Run: headless pygame with SDL's dummy video driver; simulated clock (each Clock.tick advances the game by its frame time, no real sleeping); random seed 0; keys injected as events and as key.get_pressed() state; no mouse input.
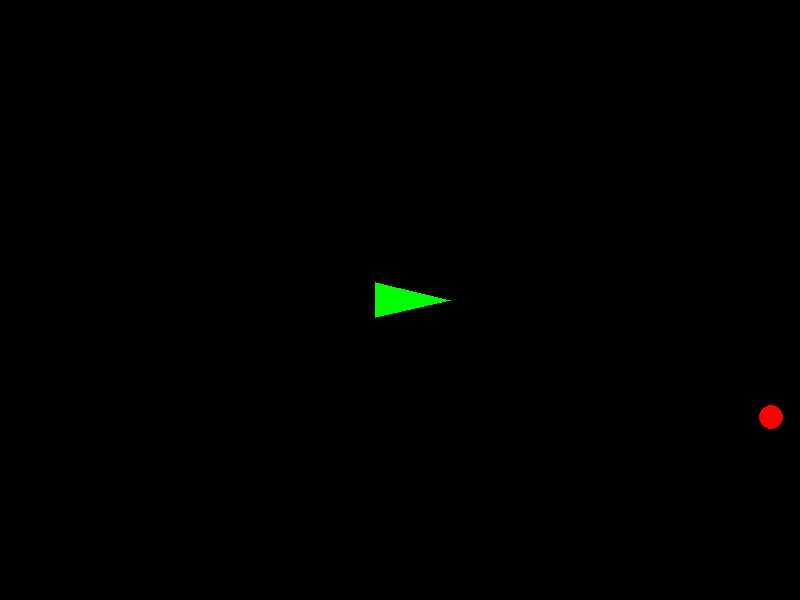
Frame 1 of 4 · flips 1–60 · no input
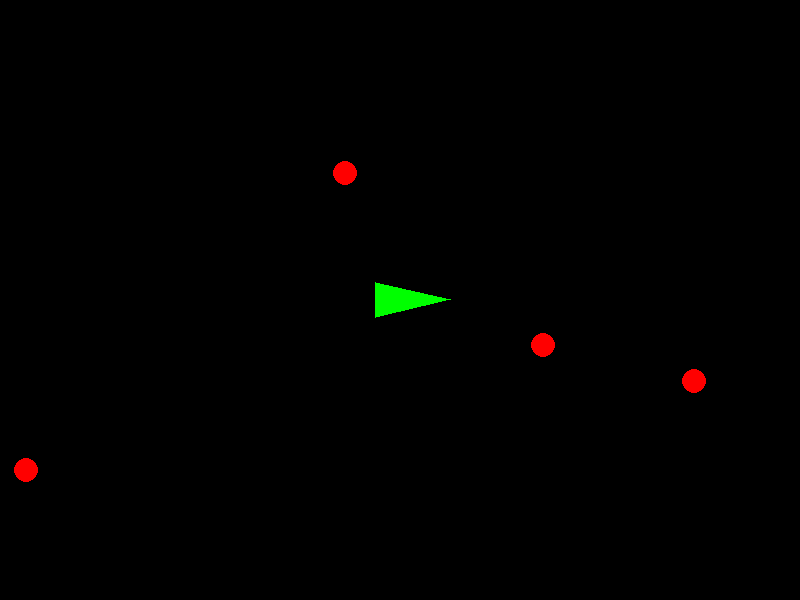
Frame 2 of 4 · flips 61–180 · tapped SPACE, RETURN · held RIGHT (→), D
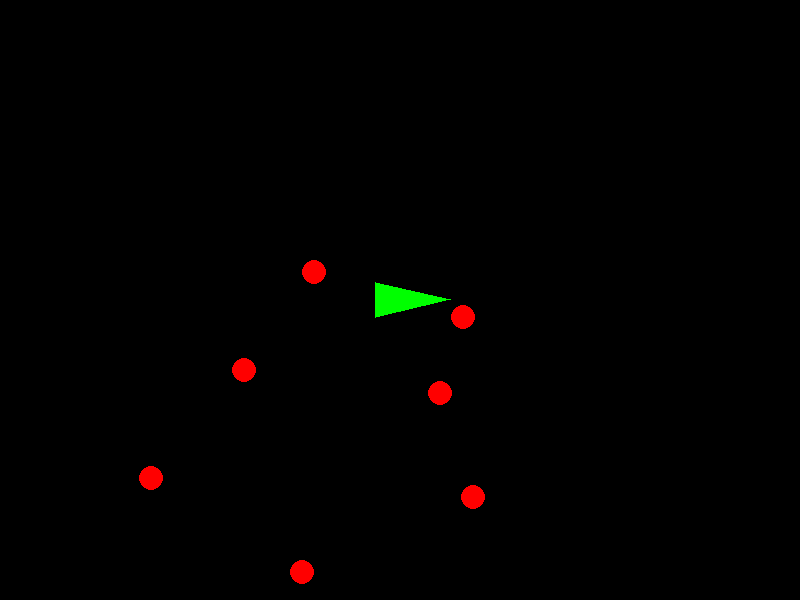
Frame 3 of 4 · flips 181–300 · held DOWN (↓), S
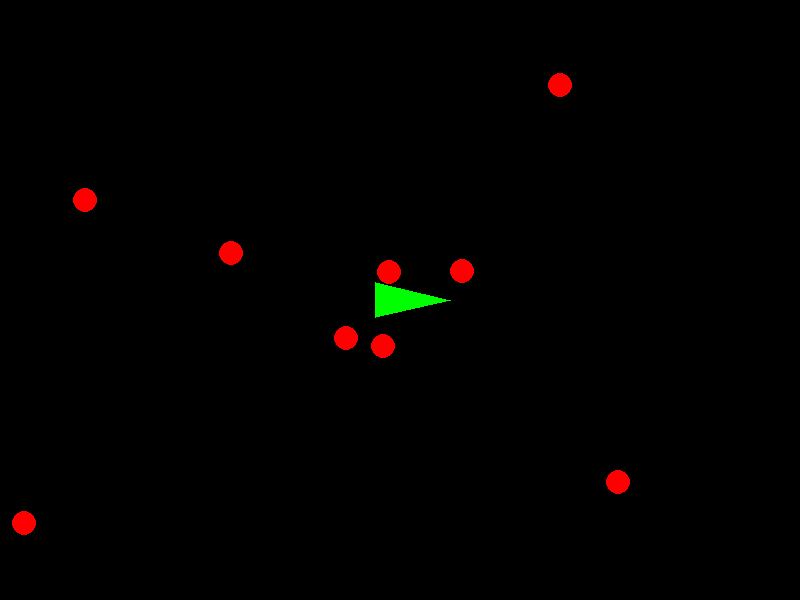
Frame 4 of 4 · flips 301–420 · held LEFT (←), A, UP (↑), W

The pygame program that drew these frames:

import pygame
import math
import random

pygame.init()

# -------------------- SETTINGS --------------------
WIDTH, HEIGHT = 800, 600
screen = pygame.display.set_mode((WIDTH, HEIGHT))
pygame.display.set_caption("Cone Shooter")

clock = pygame.time.Clock()
FPS = 60

# Colors
BLACK = (0, 0, 0)
GREEN = (0, 255, 0)
RED = (255, 0, 0)
YELLOW = (255, 255, 0)

# -------------------- PLAYER (CONE) --------------------
cone_pos = pygame.Vector2(WIDTH // 2, HEIGHT // 2)
angle = 0
rotation_speed = 15
cone_length = 50

# -------------------- BULLETS --------------------
bullets = []
bullet_speed = 30
bullet_radius = 4

fire_cooldown = 0
fire_rate = 6   # lower = faster shooting

# -------------------- BALLS (ENEMIES) --------------------
balls = []
ball_speed = 2
ball_radius = 12
spawn_timer = 0
spawn_delay = 40

# -------------------- FUNCTIONS --------------------
def spawn_ball():
    side = random.choice(["top", "bottom", "left", "right"])

    if side == "top":
        pos = pygame.Vector2(random.randint(0, WIDTH), -ball_radius)
    elif side == "bottom":
        pos = pygame.Vector2(random.randint(0, WIDTH), HEIGHT + ball_radius)
    elif side == "left":
        pos = pygame.Vector2(-ball_radius, random.randint(0, HEIGHT))
    else:
        pos = pygame.Vector2(WIDTH + ball_radius, random.randint(0, HEIGHT))

    direction = (cone_pos - pos).normalize()
    balls.append({"pos": pos, "dir": direction})

def draw_cone():
    rad = math.radians(angle)
    tip = cone_pos + pygame.Vector2(math.cos(rad), -math.sin(rad)) * cone_length
    left = cone_pos + pygame.Vector2(math.cos(rad + 2.5), -math.sin(rad + 2.5)) * 30
    right = cone_pos + pygame.Vector2(math.cos(rad - 2.5), -math.sin(rad - 2.5)) * 30
    pygame.draw.polygon(screen, GREEN, [tip, left, right])

# -------------------- GAME LOOP --------------------
running = True
while running:
    clock.tick(FPS)
    screen.fill(BLACK)

    for event in pygame.event.get():
        if event.type == pygame.QUIT:
            running = False

    # -------- INPUT --------
    keys = pygame.key.get_pressed()

    if keys[pygame.K_LEFT]:
        angle += rotation_speed
    if keys[pygame.K_RIGHT]:
        angle -= rotation_speed

    # -------- CONTINUOUS FIRE --------
    if keys[pygame.K_SPACE]:
        if fire_cooldown == 0:
            rad = math.radians(angle)
            direction = pygame.Vector2(math.cos(rad), -math.sin(rad))
            bullets.append({
                "pos": cone_pos.copy(),
                "dir": direction
            })
            fire_cooldown = fire_rate

    if fire_cooldown > 0:
        fire_cooldown -= 1

    # -------- SPAWN BALLS --------
    spawn_timer += 1
    if spawn_timer >= spawn_delay:
        spawn_ball()
        spawn_timer = 0

    # -------- UPDATE BULLETS --------
    for bullet in bullets[:]:
        bullet["pos"] += bullet["dir"] * bullet_speed
        if not screen.get_rect().collidepoint(bullet["pos"]):
            bullets.remove(bullet)

    # -------- UPDATE BALLS --------
    for ball in balls:
        ball["pos"] += ball["dir"] * ball_speed

    # -------- COLLISION --------
    for bullet in bullets[:]:
        for ball in balls[:]:
            if bullet["pos"].distance_to(ball["pos"]) < bullet_radius + ball_radius:
                bullets.remove(bullet)
                balls.remove(ball)
                break

    # -------- DRAW --------
    draw_cone()

    for bullet in bullets:
        pygame.draw.circle(screen, YELLOW, bullet["pos"], bullet_radius)

    for ball in balls:
        pygame.draw.circle(screen, RED, ball["pos"], ball_radius)

    pygame.display.flip()

pygame.quit()
